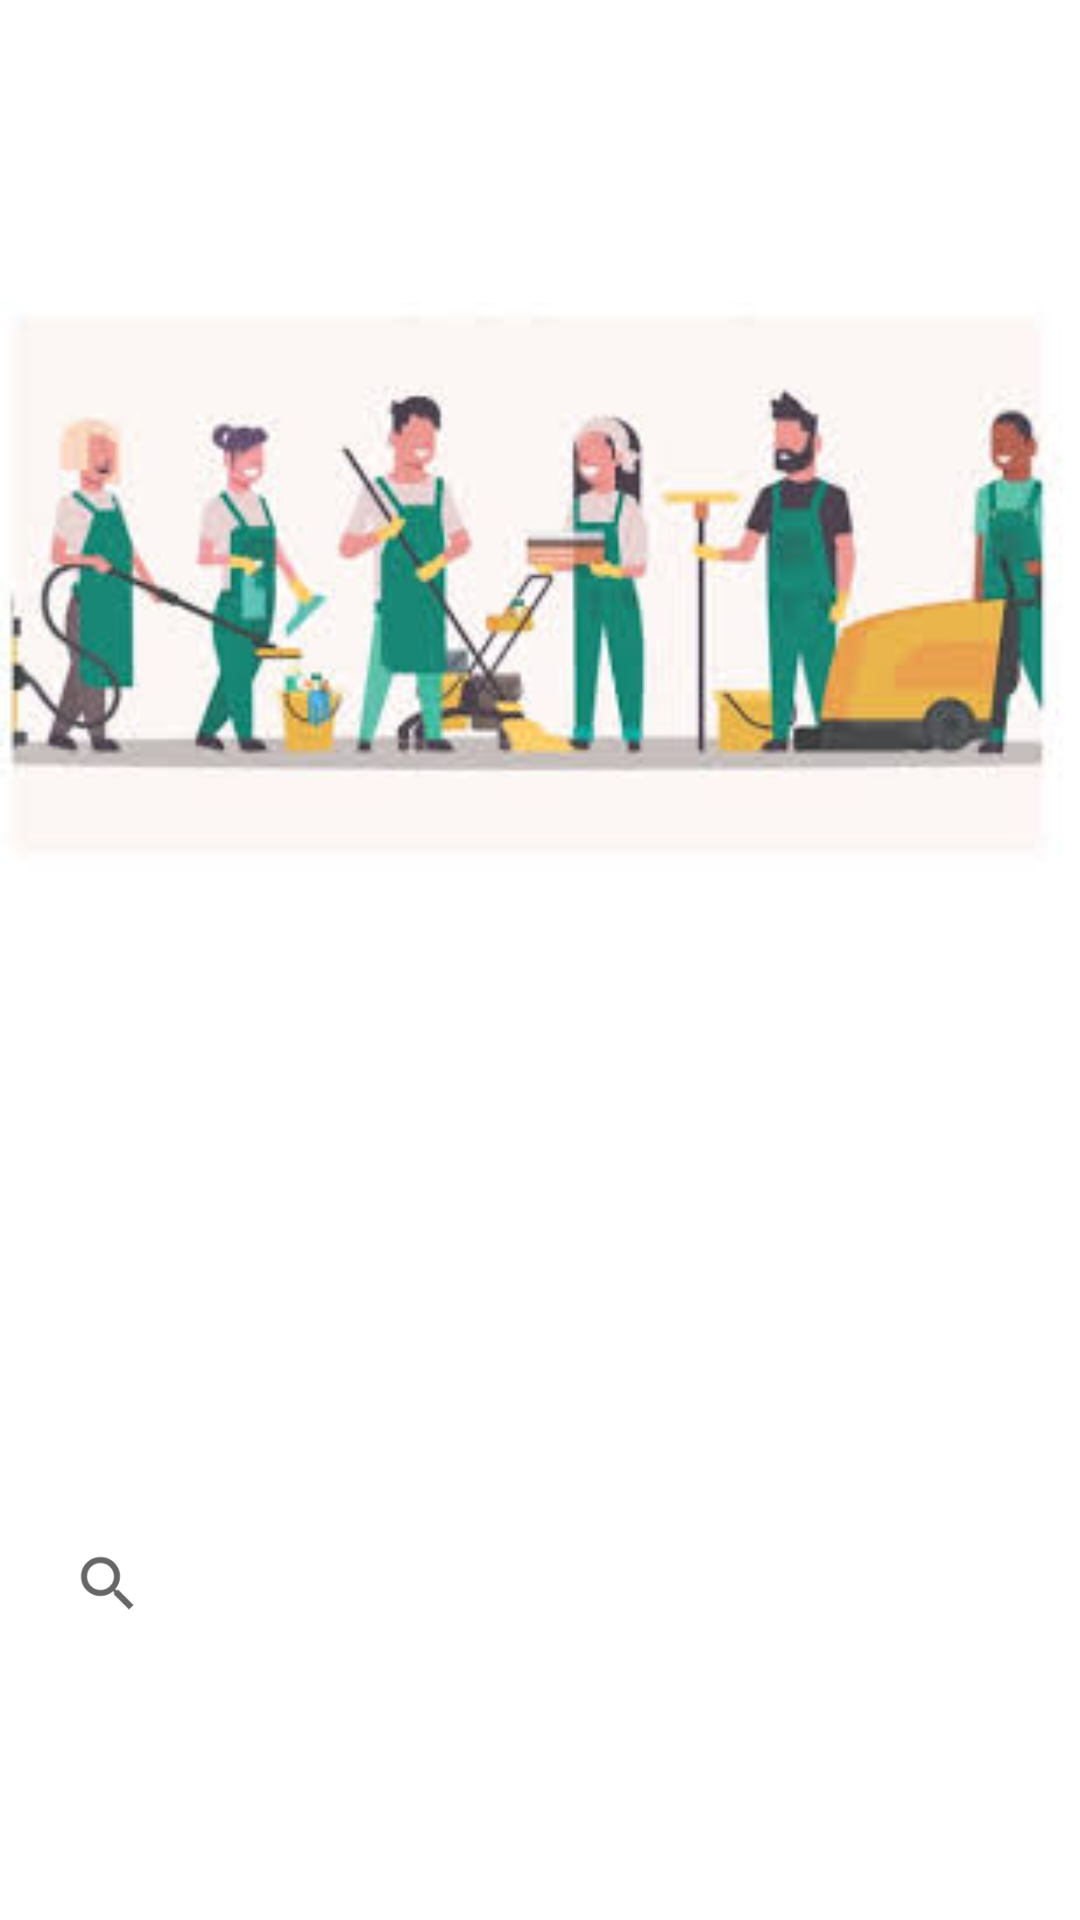

Layout XML and referenced resources for this Android screen:
<!-- AndroidManifest.xml: application theme Theme.DomesticServiceApp -->
<!-- res/layout/activity_servicegrid.xml -->
<?xml version="1.0" encoding="utf-8"?>
<RelativeLayout
    xmlns:android="http://schemas.android.com/apk/res/android"
    xmlns:tools="http://schemas.android.com/tools"
    android:layout_width="match_parent"
    android:layout_height="match_parent"
    tools:context=".servicegrid"
    >
    <LinearLayout
        android:layout_width="match_parent"
        android:layout_height="wrap_content"
        android:orientation="vertical"
        android:weightSum="3">

        
        <ImageView
            android:layout_width="match_parent"
            android:layout_height="400dp"
            android:layout_weight="1"
            android:src="@drawable/servicesimg" />

        <SearchView
            android:id="@+id/searchview"
            android:layout_width="match_parent"
            android:layout_height="250dp"
            android:layout_marginStart="12dp"
            android:layout_marginTop="16dp"
            android:layout_marginEnd="16dp"
            android:layout_weight="1" />

        <GridView
        android:id="@+id/idGRV"
        android:layout_width="match_parent"
        android:layout_height="wrap_content"
        android:layout_alignParentStart="true"
        android:layout_alignParentTop="true"
        android:horizontalSpacing="6dp"
        android:numColumns="2"
            android:layout_weight="1"

         />
    </LinearLayout>

</RelativeLayout>
<!-- resources referenced by this layout -->
<resources>
  <!-- drawable servicesimg: png bitmap (drawable, 9951 bytes) -->
  <style name="Theme.DomesticServiceApp" parent="Theme.MaterialComponents.DayNight.DarkActionBar">
          
          <item name="colorPrimary">@color/lavender</item>
          <item name="colorPrimaryVariant">@color/lavender</item>
          <item name="colorOnPrimary">@color/white</item>
          
          <item name="colorSecondary">@color/teal_200</item>
          <item name="colorSecondaryVariant">@color/teal_700</item>
          <item name="colorOnSecondary">@color/black</item>
          
          <item name="android:statusBarColor">?attr/colorPrimaryVariant</item>
          
      </style>
  <color name="lavender">#8692f7</color>
  <color name="white">#FFFFFFFF</color>
  <color name="teal_200">#FF03DAC5</color>
  <color name="teal_700">#FF018786</color>
  <color name="black">#FF000000</color>
</resources>
